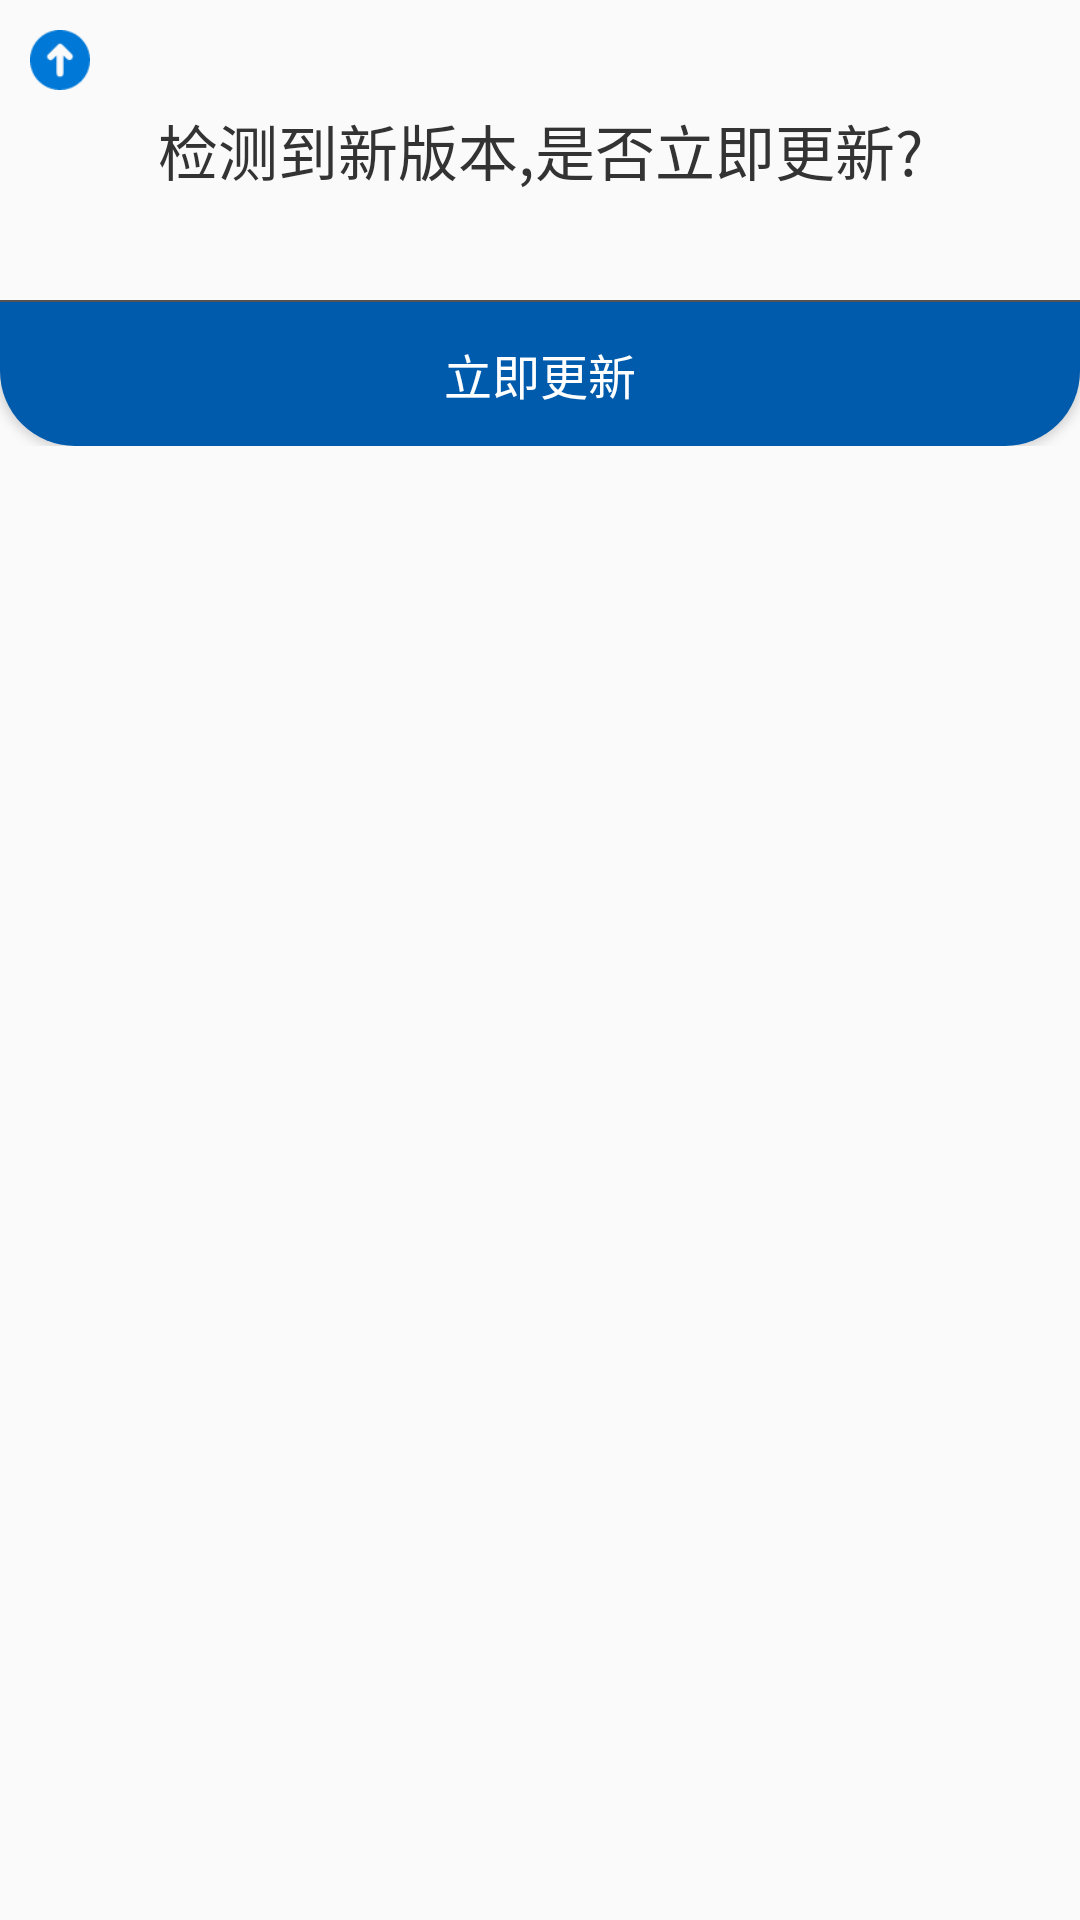

Reconstruct the res/layout file that produces this screen, plus the resources it refers to.
<!-- AndroidManifest.xml: application theme AppTheme -->
<!-- res/layout/version_upgrade.xml -->
<?xml version="1.0" encoding="utf-8"?>
<RelativeLayout xmlns:android="http://schemas.android.com/apk/res/android"
    android:layout_width="match_parent"
    android:layout_height="150dp"
    android:background="@drawable/dialog_background">

    <RelativeLayout
        android:id="@+id/relative"
        android:layout_width="match_parent"
        android:layout_height="100dp">

        <ImageView
            android:layout_width="20dp"
            android:layout_height="20dp"
            android:layout_marginLeft="10dp"
            android:layout_marginTop="10dp"
            android:src="@mipmap/upgrade" />

        <TextView
            android:layout_width="match_parent"
            android:layout_height="match_parent"
            android:gravity="center"
            android:text="检测到新版本,是否立即更新?"
            android:textColor="@color/textColor"
            android:textSize="20sp" />

    </RelativeLayout>

    <View

        android:id="@+id/line"
        android:layout_width="match_parent"
        android:layout_height="0.5dp"
        android:layout_below="@id/relative"
        android:background="@color/gray" />

    <LinearLayout
        android:layout_width="match_parent"
        android:layout_height="wrap_content"
        android:layout_below="@id/line"
        android:orientation="horizontal">

        <Button
            android:id="@+id/btn_qd"
            android:layout_width="0dp"
            android:layout_height="wrap_content"
            android:layout_weight="1"
            android:background="@drawable/button_commit01"
            android:text="立即更新"
            android:textColor="@color/white"
            android:textSize="16dp" />

        <View
            android:visibility="gone"
            android:layout_width="0.5dp"
            android:layout_height="match_parent"
            android:layout_marginLeft="1dp"
            android:layout_marginRight="1dp"
            android:background="@color/white" />

        <Button
            android:visibility="gone"
            android:id="@+id/btn_qx"
            android:layout_width="0dp"
            android:layout_height="wrap_content"
            android:layout_weight="1"
            android:background="@drawable/button_cancel"
            android:text="下次再说"
            android:textColor="@color/white"
            android:textSize="16dp" />


    </LinearLayout>


</RelativeLayout>
<!-- resources referenced by this layout -->
<resources>
  <color name="gray">#545252</color>
  <color name="textColor">#333333</color>
  <color name="white">#ffffff</color>
  <!-- drawable button_cancel (drawable) -->
  <?xml version="1.0" encoding="utf-8"?>
  <selector xmlns:android="http://schemas.android.com/apk/res/android">
      <item android:state_pressed="true">
          <shape>
              <corners android:bottomRightRadius="25dp" />
              <solid android:color="@color/AllColor01" />
          </shape>
      </item>
      <item>
          <shape>
              <corners android:bottomRightRadius="25dp" />
              <solid android:color="@color/AllColor02" />
          </shape>
      </item>
  </selector>
  <!-- drawable button_commit01 (drawable) -->
  <?xml version="1.0" encoding="utf-8"?>
  <selector xmlns:android="http://schemas.android.com/apk/res/android">
      <item android:state_pressed="true">
          <shape>
              <corners android:bottomLeftRadius="25dp" android:bottomRightRadius="25dp"/>
              <solid android:color="@color/AllColor01" />
          </shape>
      </item>
      <item>
          <shape>
              <corners android:bottomLeftRadius="25dp" android:bottomRightRadius="25dp"/>
              <solid android:color="@color/AllColor02" />
          </shape>
      </item>
  </selector>
  <!-- mipmap upgrade: png bitmap (mipmap-mdpi, 1061 bytes) -->
  <style name="AppTheme" parent="Theme.AppCompat.Light.NoActionBar">
          
          <item name="colorPrimary">@color/colorPrimary</item>
          <item name="colorPrimaryDark">@color/colorPrimaryDark</item>
          <item name="colorAccent">@color/colorAccent</item>
          <item name="android:listDivider">@drawable/decoration</item>
  
      </style>
  <color name="AllColor01">#4D8DC5</color>
  <color name="AllColor02">#005BAC</color>
  <color name="colorPrimary">#3F51B5</color>
  <color name="colorPrimaryDark">#303F9F</color>
  <color name="colorAccent">#005BAC</color>
  <!-- drawable decoration (drawable) -->
  <?xml version="1.0" encoding="utf-8"?>
  <shape xmlns:android="http://schemas.android.com/apk/res/android"
      android:shape="rectangle">
      <solid android:color="#c6c5c5"/>
      <size
          android:width="1dp"
          android:height="1dp"/>
  </shape>
</resources>
